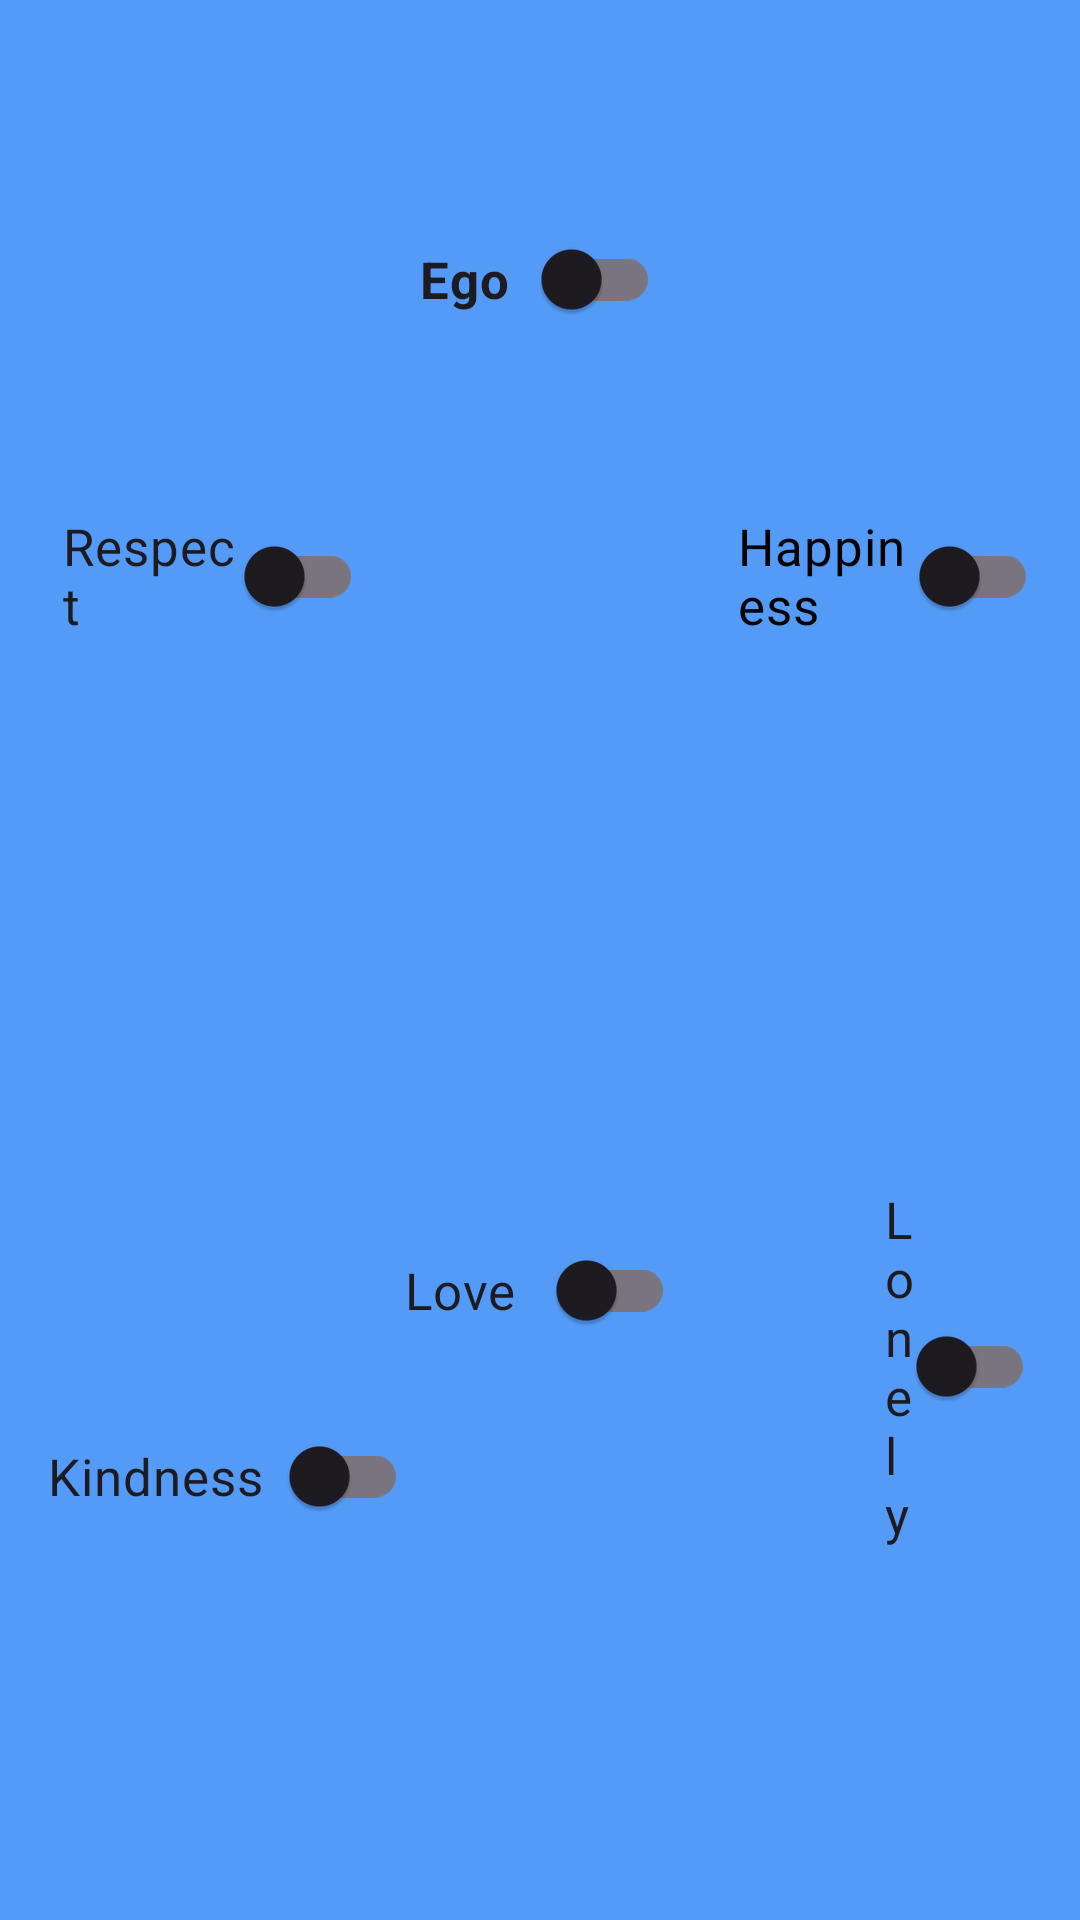

The Android layout XML behind this screen, and the referenced resources:
<!-- AndroidManifest.xml: application theme Theme.KekodTry -->
<!-- res/layout/fragment_ego.xml -->
<androidx.constraintlayout.widget.ConstraintLayout
    xmlns:android="http://schemas.android.com/apk/res/android"
    xmlns:app="http://schemas.android.com/apk/res-auto"
    android:layout_width="match_parent"
    android:layout_height="match_parent"
    android:background="#549BF8">

    

    <com.google.android.material.switchmaterial.SwitchMaterial
        android:id="@+id/switchEgo"
        android:layout_width="80dp"
        android:layout_height="wrap_content"
        android:layout_marginTop="69dp"
        android:text="Ego"
        android:textSize="17dp"
        android:textStyle="bold"
        app:layout_constraintEnd_toEndOf="parent"
        app:layout_constraintStart_toStartOf="parent"
        app:layout_constraintTop_toTopOf="parent"
        app:useMaterialThemeColors="true" />

    <com.google.android.material.switchmaterial.SwitchMaterial
        android:id="@+id/switch1"
        android:layout_width="0dp"
        android:layout_height="wrap_content"
        android:layout_marginEnd="14dp"
        android:text="Happiness"
        android:textColor="@color/black"
        android:textSize="17dp"
        app:layout_constraintBottom_toBottomOf="@+id/switch2"
        app:layout_constraintEnd_toEndOf="parent"
        app:layout_constraintStart_toEndOf="@+id/switch2"
        app:layout_constraintTop_toTopOf="@+id/switch2"
        app:useMaterialThemeColors="true" />

    <com.google.android.material.switchmaterial.SwitchMaterial
        android:id="@+id/switch2"
        android:layout_width="0dp"
        android:layout_height="wrap_content"
        android:layout_marginStart="21dp"
        android:layout_marginTop="168dp"
        android:layout_marginEnd="125dp"
        android:text="Respect"
        android:textSize="17dp"
        app:layout_constraintEnd_toStartOf="@+id/switch1"
        app:layout_constraintStart_toStartOf="parent"
        app:layout_constraintTop_toTopOf="parent"
        app:useMaterialThemeColors="true" />

    <com.google.android.material.switchmaterial.SwitchMaterial
        android:id="@+id/switch3"
        android:layout_width="120dp"
        android:layout_height="wrap_content"
        android:layout_marginStart="16dp"
        android:layout_marginEnd="159dp"
        android:layout_marginBottom="124dp"
        android:text="Kindness"
        android:textSize="17dp"
        app:layout_constraintBottom_toBottomOf="parent"
        app:layout_constraintEnd_toStartOf="@+id/switch5"
        app:layout_constraintStart_toStartOf="parent"
        app:useMaterialThemeColors="true" />

    <com.google.android.material.switchmaterial.SwitchMaterial
        android:id="@+id/switch5"
        android:layout_width="0dp"
        android:layout_height="wrap_content"
        android:layout_marginEnd="15dp"
        android:layout_marginBottom="124dp"
        android:text="Lonely"
        android:textSize="17dp"
        app:layout_constraintBottom_toBottomOf="parent"
        app:layout_constraintEnd_toEndOf="parent"
        app:layout_constraintStart_toEndOf="@+id/switch3"
        app:useMaterialThemeColors="true" />

    <com.google.android.material.switchmaterial.SwitchMaterial
        android:id="@+id/switch4"
        android:layout_width="90dp"
        android:layout_height="wrap_content"
        android:layout_marginBottom="14dp"
        android:text="Love"
        android:textSize="17dp"
        app:layout_constraintBottom_toTopOf="@+id/switch3"
        app:layout_constraintEnd_toEndOf="parent"
        app:layout_constraintStart_toStartOf="parent"
        app:useMaterialThemeColors="true" />

    <ImageView
        android:id="@+id/optionView"
        android:layout_width="match_parent"
        android:layout_height="match_parent"
        app:layout_constraintBottom_toBottomOf="parent"
        app:layout_constraintEnd_toEndOf="parent"
        app:layout_constraintStart_toStartOf="parent"
        app:layout_constraintTop_toTopOf="parent"
        app:srcCompat="@drawable/eren" />


</androidx.constraintlayout.widget.ConstraintLayout>
<!-- resources referenced by this layout -->
<resources>
  <color name="black">#000000</color>
  <style name="Theme.KekodTry" parent="Base.Theme.KekodTry" />
  <style name="Base.Theme.KekodTry" parent="Theme.Material3.DayNight.NoActionBar">
          
          
      </style>
</resources>
